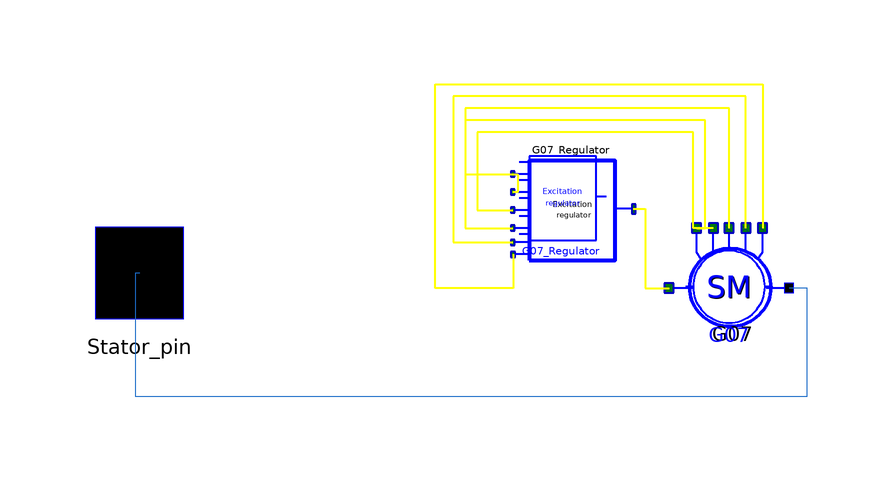

This picture is the connection diagram that the Modelica source below describes through its graphical annotations.

model Submodel4
      OMLET.Basic.Generators.Per_units.SM G07(
        Pg=1.33,
        Qg=0.31045,
        Ut=1.032,
        Xd_p=1.314,
        Xq_p=1.314,
        Xs_p=0.082,
        X1d_p=0.166,
        X2d_p=0.110,
        X2q_p=0.110,
        Rf_p=0.000601,
        R1d_p=0.000226,
        R1q_p=0.000240,
        Tj_p=19.712,
        Sigma=0.0475,
        Mtmax=1.15,
        TkzOn=1000,
        Pg_new=0.135,
        Kemax=2.0) annotation (Placement(transformation(
            extent={{-10,-10},{10,10}},
            rotation=0,
            origin={17,-10})));
      OMLET.Basic.Excitation_systems.Regulators.AVR_standart G07_Regulator(
        K0u=-25,
        K0w=-5.0,
        K1w=0.8,
        K1if=-1,
        Udeforc=0.95) annotation (Placement(transformation(
            extent={{-10,-10},{10,10}},
            rotation=0,
            origin={-9,4})));
      OMLET.Interfaces.Pin_v2 Stator_pin annotation (Placement(transformation(
              rotation=0, extent={{-90.5,-17},{-72,2}}), iconTransformation(
              extent={{66,-8},{86,12}})));
    equation
      connect(G07.dUtr_pin,G07_Regulator. dV_pin) annotation (Line(
          points={{11.6,0},{13,0},{13,18},{-27,18},{-27,9},{-19.0833,9}},
          color={255,255,0},
          thickness=0.5));
      connect(G07_Regulator.dV_pin,G07_Regulator. dV1_pin) annotation (Line(
          points={{-19.0833,9},{-18.25,9},{-18.25,6},{-19.0833,6}},
          color={255,255,0},
          thickness=0.5));
      connect(G07.dWu_pin,G07_Regulator. dfsys_pin) annotation (Line(
          points={{14.4,0},{11,0},{11,16},{-25,16},{-25,3},{-19.0833,3}},
          color={255,255,0},
          thickness=0.5));
      connect(G07.dWf_pin,G07_Regulator. dfU_pin) annotation (Line(
          points={{17,0},{17,20},{-27,20},{-27,0},{-19.0833,0}},
          color={255,255,0},
          thickness=0.5));
      connect(G07.dIf_pin,G07_Regulator. dif1_pin) annotation (Line(
          points={{19.8,0},{19.8,22},{-29,22},{-29,-2.4},{-19.0833,-2.4}},
          color={255,255,0},
          thickness=0.5));
      connect(G07_Regulator.out_pin,G07. Ef_pin) annotation (Line(
          points={{1.08333,3.2},{3,3.2},{3,-10},{7,-10}},
          color={255,255,0},
          thickness=0.5));
      connect(Stator_pin, G07.Stator_pin) annotation (Line(points={{-81.25,
              -7.5},{-82,-7.5},{-82,-28},{30,-28},{30,-10},{27,-10}},
                                        color={28,108,200}));
      connect(G07_Regulator.Ut_pin, G07.Ut_pin) annotation (Line(
          points={{-19,-4.4},{-19,-10},{-32,-10},{-32,24},{22.6,24},{22.6,0}},
          color={255,255,0},
          thickness=0.5));
        annotation (Line(points={{80,8},{-26,8},{-26,20.2},{-34.2,20.2}},
                                                          color={28,108,200}),
        Coordsys(
          extent=[-100, -100; 100, 100],
          grid=[2, 2],
          component=[20, 20]),
        Icon(
          coordinateSystem(
            preserveAspectRatio=false,
            preserveOrientation=false,
            extent={{-100,-100},{100,100}},
            grid={2,2},
            initialScale=0),
          graphics={
            Ellipse(
            extent={{-74,72},{72,-58}},
            lineColor={0,0,255}),
            Text(extent={{-44,54},{46,20}}, textString=
                                                "SM"),
            Text(extent={{-50,22},{50,-4}}, textString=
                                                "with"),
            Text(extent={{-78,104},{74,78}},  textString=
                                                  "%name"),
            Text(extent={{-50,-20},{50,-30}}, textString=
                                                 "ARV")},
          Ellipse(extent=[-74, 72; 72, -58]),
          Text(extent=[-44, 54; 46, 20], string="SM"),
          Text(extent=[-50, 22; 50, -4], string="with"),
          Text(extent=[-78, -58; 74, -84], string="%name"),
          Line(points=[80, 6; 72, 6]),
          Text(extent=[-50, -20; 50, -30], string="ARV")),
        Window(
          x=0.28,
          y=0.01,
          width=0.6,
          height=0.88),
        experiment(
          StopTime=50,
          __Dymola_NumberOfIntervals=5000,
          Tolerance=1e-06,
          __Dymola_Algorithm="Dassl"));
    end Submodel4;